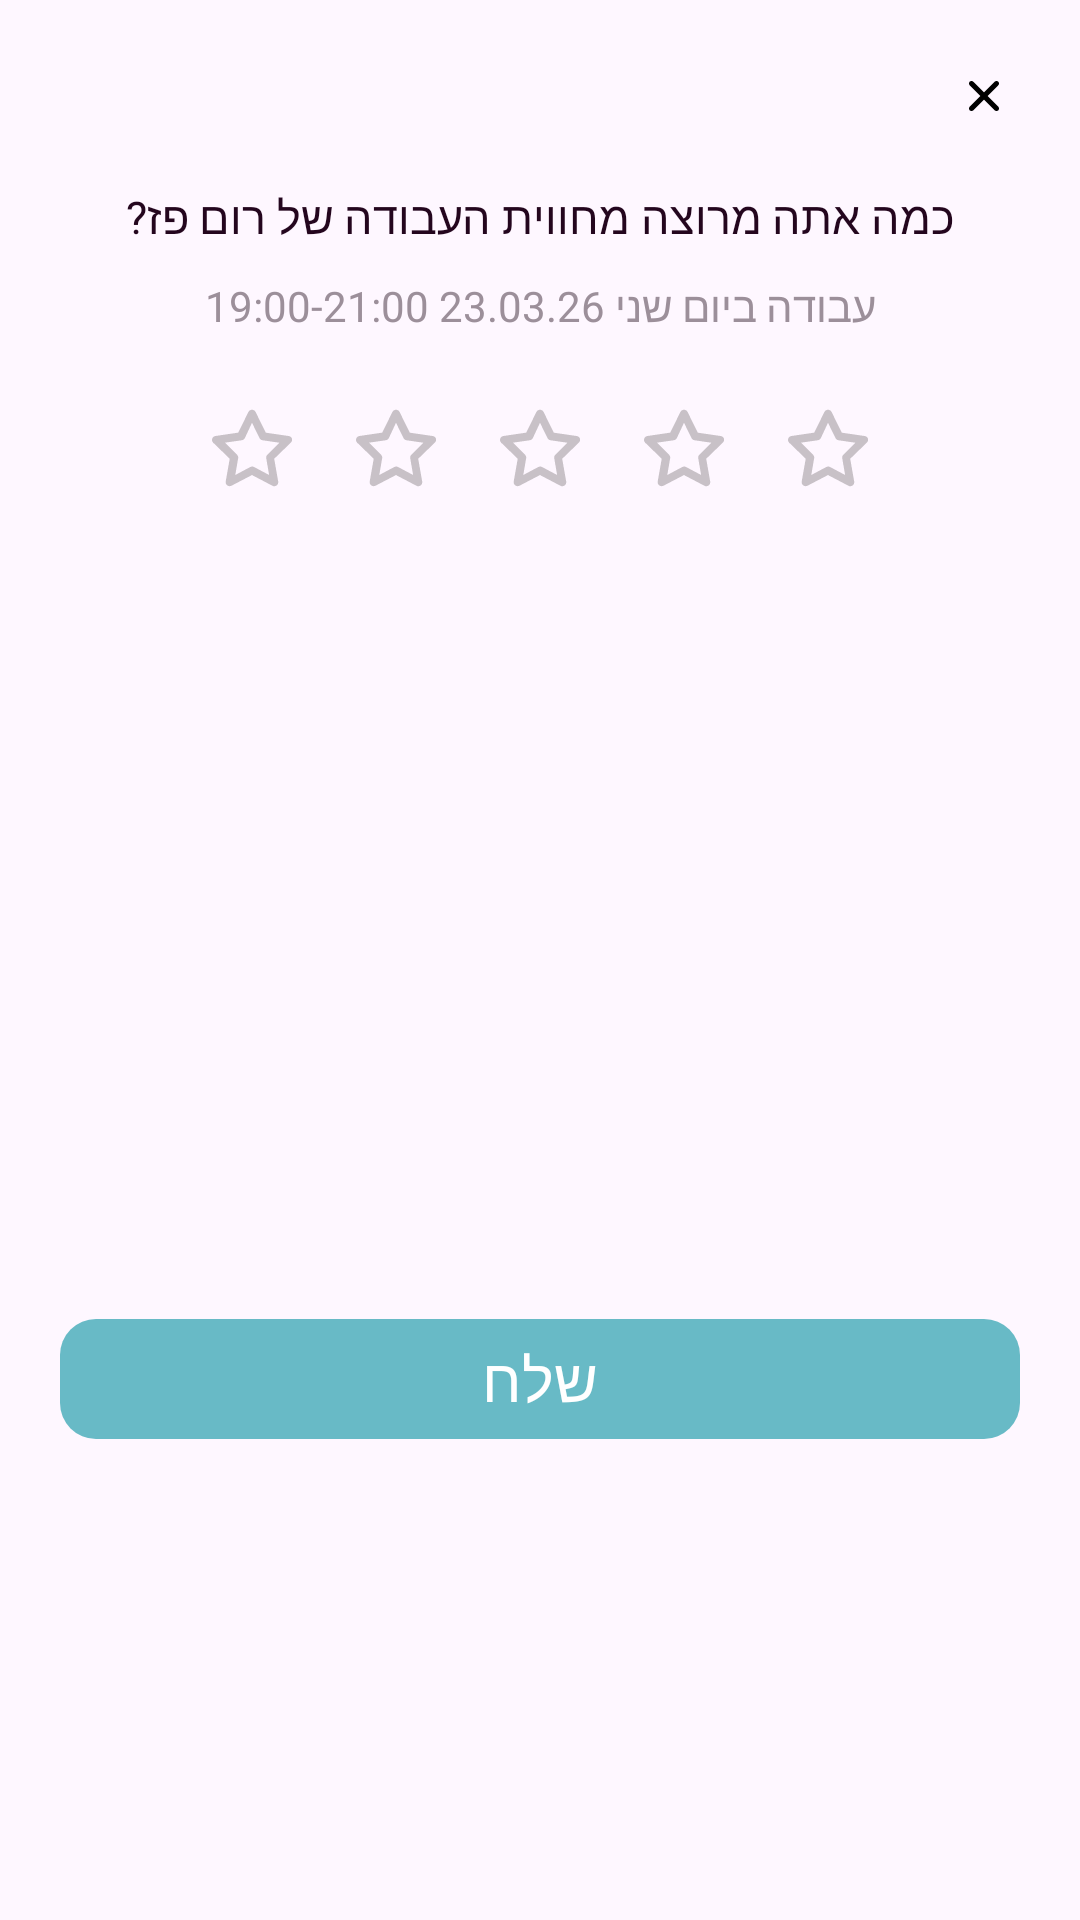

Here is an Android app screen rendered from its layout file. Give the layout XML and the strings, colors and styles it references.
<!-- AndroidManifest.xml: application theme Theme.ClickJob_FinalProject -->
<!-- res/layout/dialog_employer_rating.xml -->
<?xml version="1.0" encoding="utf-8"?>
<androidx.constraintlayout.widget.ConstraintLayout
    xmlns:android="http://schemas.android.com/apk/res/android"
    xmlns:app="http://schemas.android.com/apk/res-auto"
    android:layout_width="match_parent"
    android:layout_height="wrap_content"
    android:layoutDirection="rtl"
    android:padding="20dp"
    android:background="@drawable/bg_card_rounded">

    <ImageView
        android:id="@+id/btnClose"
        android:layout_width="24dp"
        android:layout_height="24dp"
        android:src="@drawable/ic_close"
        android:padding="2dp"
        app:layout_constraintTop_toTopOf="parent"
        app:layout_constraintStart_toStartOf="parent"/>

    <TextView
        android:id="@+id/tvRatingQuestion"
        android:layout_width="0dp"
        android:layout_height="wrap_content"
        android:layout_marginTop="18dp"
        android:text="כמה אתה מרוצה מחווית העבודה של רום פז?"
        android:textSize="15sp"
        android:fontFamily="@font/ploni_bold_aaa"
        android:textColor="@color/DarkDeep"
        android:gravity="center"
        app:layout_constraintTop_toBottomOf="@id/btnClose"
        app:layout_constraintStart_toStartOf="parent"
        app:layout_constraintEnd_toEndOf="parent"/>

    <TextView
        android:id="@+id/tvShiftDetails"
        android:layout_width="0dp"
        android:layout_height="wrap_content"
        android:layout_marginTop="10dp"
        android:text="עבודה ביום שני 23.03.26 19:00-21:00"
        android:textSize="14sp"
        android:fontFamily="@font/ploni_regular_aaa"
        android:textColor="@color/gray04"
        android:gravity="center"
        app:layout_constraintTop_toBottomOf="@id/tvRatingQuestion"
        app:layout_constraintStart_toStartOf="parent"
        app:layout_constraintEnd_toEndOf="parent"/>

    <com.google.android.material.imageview.ShapeableImageView
        android:id="@+id/imgWorker"
        android:layout_width="94dp"
        android:layout_height="94dp"
        android:layout_marginTop="18dp"
        android:scaleType="centerCrop"
        android:src="@drawable/user"
        app:shapeAppearanceOverlay="@style/CircleImageStyle"
        app:layout_constraintTop_toBottomOf="@id/starsRow"
        app:layout_constraintStart_toStartOf="parent"
        app:layout_constraintEnd_toEndOf="parent"/>

    <LinearLayout
        android:id="@+id/starsRow"
        android:layout_width="wrap_content"
        android:layout_height="wrap_content"
        android:orientation="horizontal"
        android:layout_marginTop="18dp"
        android:gravity="center"
        app:layout_constraintTop_toBottomOf="@id/tvShiftDetails"
        app:layout_constraintStart_toStartOf="parent"
        app:layout_constraintEnd_toEndOf="parent">

        <ImageView
            android:id="@+id/star1"
            android:layout_width="40dp"
            android:layout_height="40dp"
            android:src="@drawable/ic_star_outline"
            android:layout_marginHorizontal="4dp"
            android:padding="4dp"/>

        <ImageView
            android:id="@+id/star2"
            android:layout_width="40dp"
            android:layout_height="40dp"
            android:src="@drawable/ic_star_outline"
            android:layout_marginHorizontal="4dp"
            android:padding="4dp"/>

        <ImageView
            android:id="@+id/star3"
            android:layout_width="40dp"
            android:layout_height="40dp"
            android:src="@drawable/ic_star_outline"
            android:layout_marginHorizontal="4dp"
            android:padding="4dp"/>

        <ImageView
            android:id="@+id/star4"
            android:layout_width="40dp"
            android:layout_height="40dp"
            android:src="@drawable/ic_star_outline"
            android:layout_marginHorizontal="4dp"
            android:padding="4dp"/>

        <ImageView
            android:id="@+id/star5"
            android:layout_width="40dp"
            android:layout_height="40dp"
            android:src="@drawable/ic_star_outline"
            android:layout_marginHorizontal="4dp"
            android:padding="4dp"/>

    </LinearLayout>

    <com.google.android.material.button.MaterialButton
        android:id="@+id/btnSubmitRating"
        android:layout_width="0dp"
        android:layout_height="48dp"
        android:layout_marginTop="18dp"
        android:text="שלח"
        android:textColor="@android:color/white"
        android:textSize="20sp"
        android:fontFamily="@font/ploni_medium_aaa"
        app:backgroundTint="#68BAC6"
        app:cornerRadius="12dp"
        app:layout_constraintTop_toBottomOf="@id/imgWorker"
        app:layout_constraintStart_toStartOf="parent"
        app:layout_constraintEnd_toEndOf="parent"
        app:layout_constraintBottom_toBottomOf="parent"/>

</androidx.constraintlayout.widget.ConstraintLayout>
<!-- resources referenced by this layout -->
<resources>
  <color name="DarkDeep">#24061E</color>
  <color name="gray04">#9C8F9A</color>
  <!-- drawable ic_close (drawable) -->
  <vector xmlns:android="http://schemas.android.com/apk/res/android"
      android:width="30dp"
      android:height="30dp"
      android:viewportWidth="30"
      android:viewportHeight="30">
    <path
        android:pathData="M16.762,15L22.137,9.637C22.372,9.402 22.504,9.083 22.504,8.75C22.504,8.417 22.372,8.098 22.137,7.862C21.902,7.627 21.582,7.495 21.249,7.495C20.917,7.495 20.597,7.627 20.362,7.862L14.999,13.238L9.637,7.862C9.402,7.627 9.082,7.495 8.749,7.495C8.417,7.495 8.097,7.627 7.862,7.862C7.627,8.098 7.494,8.417 7.494,8.75C7.494,9.083 7.627,9.402 7.862,9.637L13.237,15L7.862,20.362C7.745,20.479 7.652,20.617 7.588,20.769C7.525,20.922 7.492,21.085 7.492,21.25C7.492,21.415 7.525,21.578 7.588,21.731C7.652,21.883 7.745,22.021 7.862,22.138C7.978,22.255 8.116,22.348 8.269,22.411C8.421,22.475 8.584,22.507 8.749,22.507C8.914,22.507 9.078,22.475 9.23,22.411C9.382,22.348 9.521,22.255 9.637,22.138L14.999,16.763L20.362,22.138C20.478,22.255 20.616,22.348 20.769,22.411C20.921,22.475 21.084,22.507 21.249,22.507C21.414,22.507 21.578,22.475 21.73,22.411C21.882,22.348 22.021,22.255 22.137,22.138C22.254,22.021 22.347,21.883 22.411,21.731C22.474,21.578 22.507,21.415 22.507,21.25C22.507,21.085 22.474,20.922 22.411,20.769C22.347,20.617 22.254,20.479 22.137,20.362L16.762,15Z"
        android:fillColor="#000000"/>
  </vector>
  <!-- drawable ic_star_outline (drawable) -->
  <vector xmlns:android="http://schemas.android.com/apk/res/android"
      android:width="33dp"
      android:height="33dp"
      android:viewportWidth="33"
      android:viewportHeight="33">
    <path
        android:pathData="M30.249,13.296C30.162,13.045 30.004,12.824 29.794,12.66C29.584,12.497 29.332,12.398 29.067,12.375L21.243,11.233L17.737,4.125C17.624,3.892 17.448,3.696 17.229,3.559C17.01,3.422 16.757,3.349 16.499,3.349C16.241,3.349 15.988,3.422 15.769,3.559C15.55,3.696 15.374,3.892 15.262,4.125L11.755,11.22L3.932,12.375C3.677,12.411 3.438,12.518 3.241,12.683C3.044,12.848 2.898,13.065 2.818,13.31C2.745,13.549 2.738,13.803 2.799,14.045C2.859,14.287 2.985,14.508 3.162,14.685L8.84,20.185L7.465,27.995C7.416,28.253 7.442,28.519 7.539,28.763C7.637,29.006 7.802,29.217 8.015,29.37C8.223,29.518 8.468,29.606 8.723,29.623C8.979,29.64 9.233,29.586 9.459,29.466L16.499,25.795L23.512,29.48C23.705,29.589 23.923,29.646 24.144,29.645C24.435,29.646 24.719,29.554 24.955,29.383C25.169,29.231 25.334,29.02 25.431,28.776C25.529,28.533 25.554,28.266 25.505,28.008L24.13,20.198L29.809,14.698C30.008,14.53 30.154,14.309 30.232,14.061C30.31,13.813 30.316,13.547 30.249,13.296ZM21.793,18.796C21.632,18.952 21.511,19.145 21.441,19.358C21.372,19.572 21.356,19.799 21.394,20.02L22.384,25.781L17.214,23.031C17.015,22.925 16.793,22.87 16.568,22.87C16.342,22.87 16.121,22.925 15.922,23.031L10.752,25.781L11.742,20.02C11.78,19.799 11.764,19.572 11.694,19.358C11.625,19.145 11.504,18.952 11.343,18.796L7.218,14.671L13.007,13.832C13.229,13.801 13.441,13.716 13.623,13.584C13.805,13.452 13.953,13.278 14.052,13.076L16.499,7.837L19.084,13.09C19.183,13.292 19.33,13.466 19.512,13.598C19.695,13.73 19.906,13.815 20.129,13.846L25.918,14.685L21.793,18.796Z"
        android:fillColor="#C8C1C7"/>
  </vector>
  <style name="CircleImageStyle">
          <item name="cornerFamily">rounded</item>
          <item name="cornerSize">50%</item>
      </style>
  <style name="Theme.ClickJob_FinalProject" parent="Base.Theme.ClickJob_FinalProject" />
  <style name="Base.Theme.ClickJob_FinalProject" parent="Theme.Material3.DayNight.NoActionBar">
          
          
      </style>
</resources>
